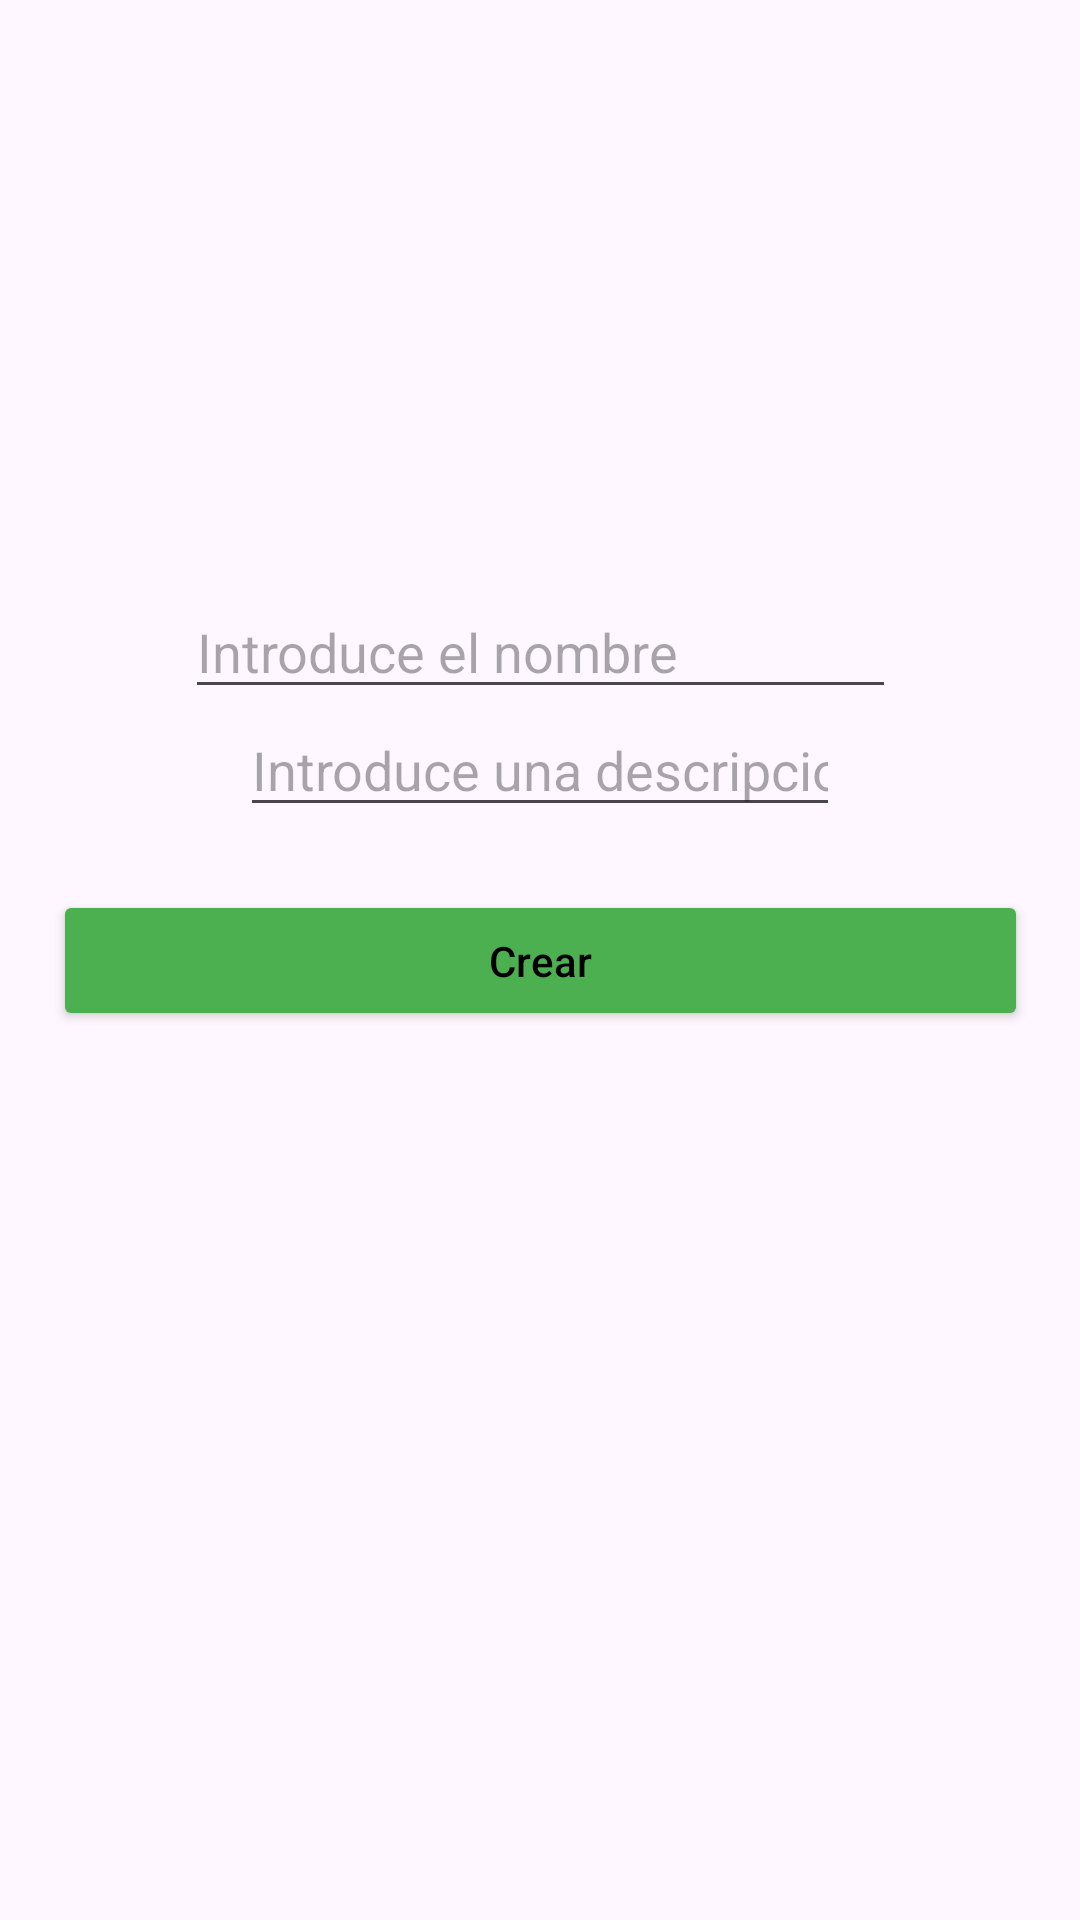

Write the Android layout XML for this screen, with the resource values it uses.
<!-- AndroidManifest.xml: application theme Theme.ProyectoAndroid2Ev -->
<!-- res/layout/fragment_create.xml -->
<?xml version="1.0" encoding="utf-8"?>
<FrameLayout xmlns:android="http://schemas.android.com/apk/res/android"
    xmlns:tools="http://schemas.android.com/tools"
    android:layout_width="match_parent"
    android:layout_height="match_parent"
    xmlns:app="http://schemas.android.com/apk/res-auto"
    tools:context=".CreateFragment">

    <androidx.constraintlayout.widget.ConstraintLayout
        android:layout_width="match_parent"
        android:layout_height="match_parent">

        <EditText
            android:id="@+id/nameText"
            android:layout_width="237dp"
            android:layout_height="39dp"
            android:layout_margin="50dp"
            android:hint="Introduce el nombre"
            app:layout_constraintBottom_toBottomOf="parent"
            app:layout_constraintEnd_toEndOf="parent"
            app:layout_constraintStart_toStartOf="parent"
            app:layout_constraintTop_toTopOf="parent"
            app:layout_constraintVertical_bias="0.294" />

        <EditText
            android:id="@+id/desText"
            android:layout_width="match_parent"
            android:layout_height="wrap_content"
            android:layout_margin="80dp"
            android:hint="Introduce una descripcion"
            android:inputType="text"
            app:layout_constraintBottom_toBottomOf="parent"
            app:layout_constraintEnd_toEndOf="parent"
            app:layout_constraintStart_toStartOf="parent"
            app:layout_constraintTop_toTopOf="parent"
            app:layout_constraintVertical_bias="0.352" />

        <Button
            android:id="@+id/createButton"
            android:layout_width="325dp"
            android:layout_height="47dp"
            android:layout_margin="100dp"
            android:onClick="crearLibro"
            android:backgroundTint="@color/green"
            android:drawableLeft="@drawable/ic_create"
            android:text="Crear"
            android:textAppearance="@style/TextAppearance.AppCompat.Body2"
            android:textColor="@color/black"
            app:layout_constraintBottom_toBottomOf="parent"
            app:layout_constraintEnd_toEndOf="parent"
            app:layout_constraintStart_toStartOf="parent"
            app:layout_constraintTop_toTopOf="parent" />
    </androidx.constraintlayout.widget.ConstraintLayout>


</FrameLayout>
<!-- resources referenced by this layout -->
<resources>
  <color name="black">#FF000000</color>
  <color name="green">#4CAF50</color>
  <style name="Theme.ProyectoAndroid2Ev" parent="Base.Theme.ProyectoAndroid2Ev" />
  <style name="Base.Theme.ProyectoAndroid2Ev" parent="Theme.Material3.DayNight.NoActionBar">
          
          
      </style>
</resources>
